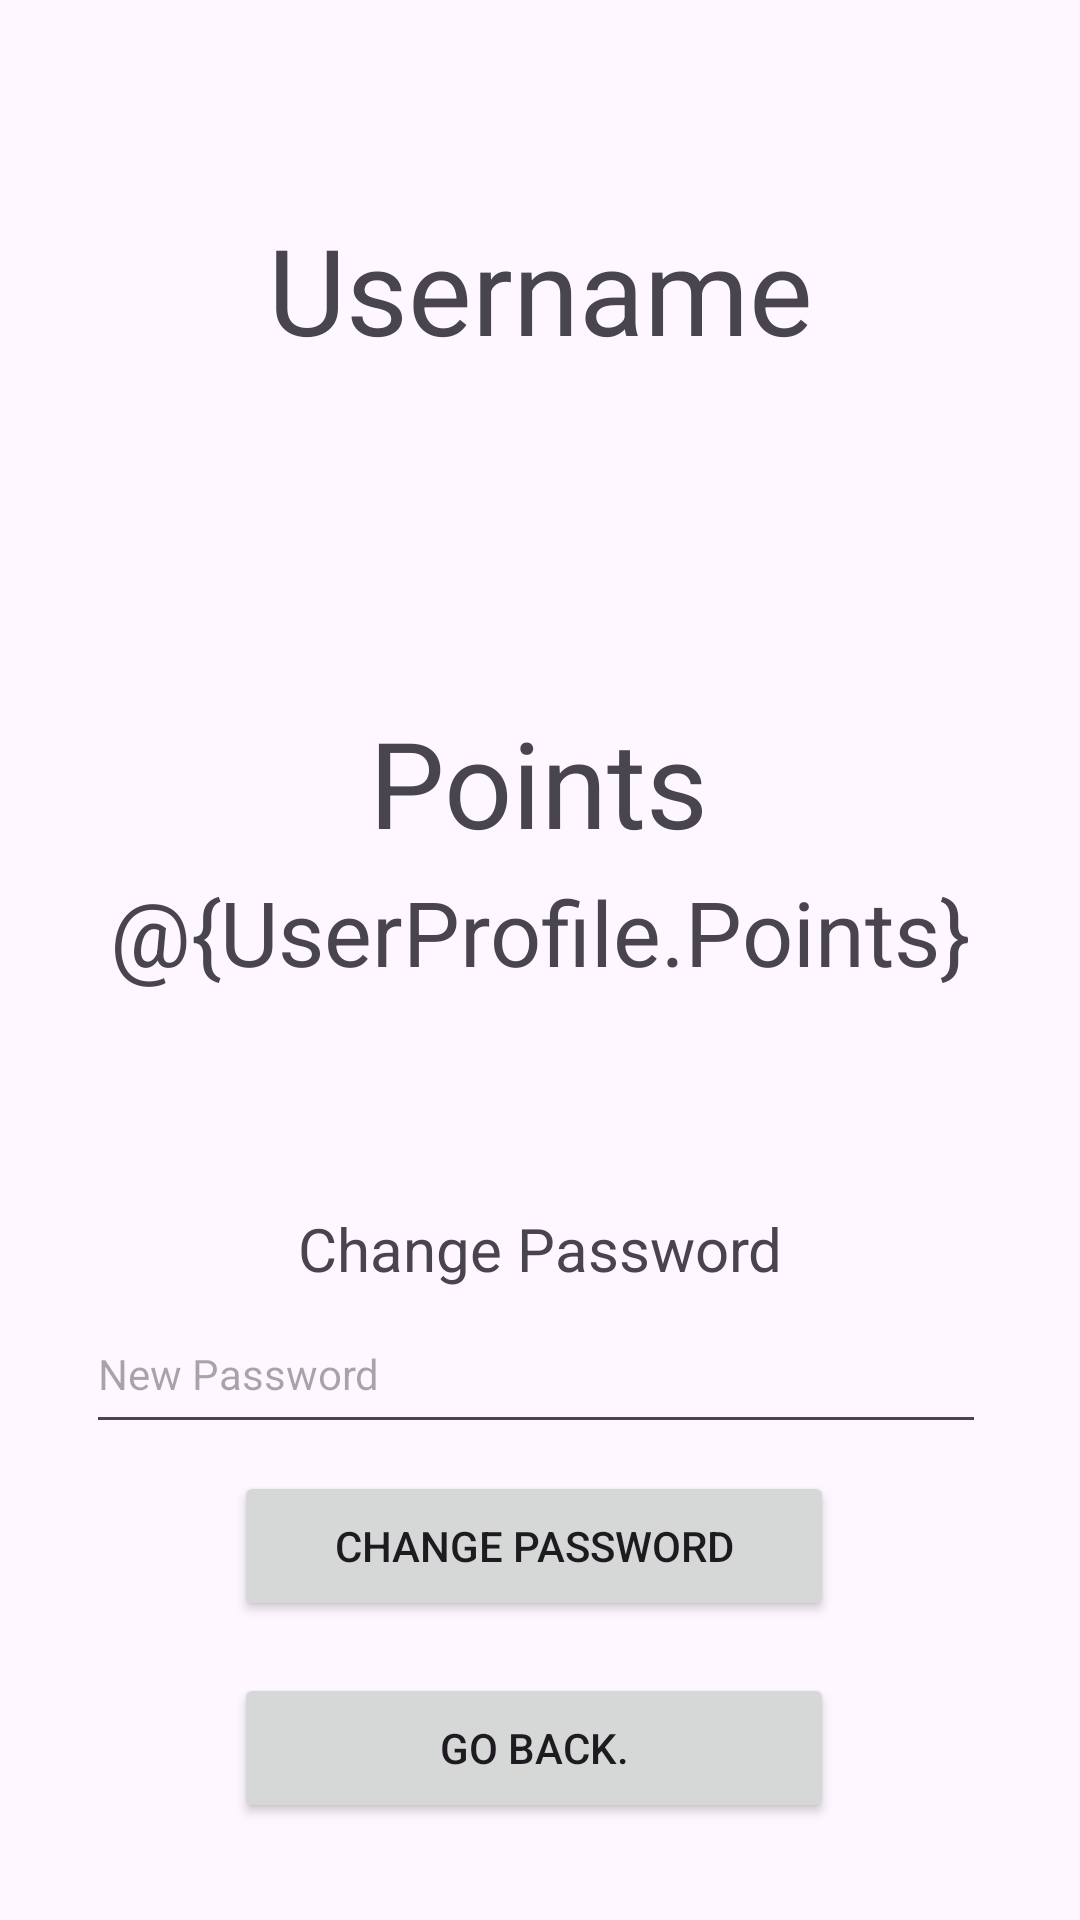

The Android layout XML behind this screen, and the referenced resources:
<!-- AndroidManifest.xml: application theme Theme.PMD -->
<!-- res/layout/profile.xml -->
<?xml version="1.0" encoding="utf-8"?>
<androidx.constraintlayout.widget.ConstraintLayout xmlns:android="http://schemas.android.com/apk/res/android"
    xmlns:app="http://schemas.android.com/apk/res-auto"
    xmlns:tools="http://schemas.android.com/tools"
    android:id="@+id/main"
    android:layout_width="match_parent"
    android:layout_height="match_parent"
    tools:context=".activities.ProfilePage">

    <TextView
        android:layout_width="wrap_content"
        android:layout_height="wrap_content"
        android:text="Username"
        android:textSize="40dp"
        app:layout_constraintBottom_toBottomOf="parent"
        app:layout_constraintEnd_toEndOf="parent"
        app:layout_constraintStart_toStartOf="parent"
        app:layout_constraintTop_toTopOf="parent"
        app:layout_constraintVertical_bias="0.119" />

    <TextView
        android:id="@+id/txtUsername"
        android:layout_width="wrap_content"
        android:layout_height="wrap_content"
        android:textSize="30dp"
        app:layout_constraintBottom_toBottomOf="parent"
        app:layout_constraintEnd_toEndOf="parent"
        app:layout_constraintHorizontal_bias="0.498"
        app:layout_constraintStart_toStartOf="parent"
        app:layout_constraintTop_toTopOf="parent"
        app:layout_constraintVertical_bias="0.208" />

    <TextView
        android:layout_width="wrap_content"
        android:layout_height="wrap_content"
        android:text="Points"
        android:textSize="40dp"
        app:layout_constraintBottom_toBottomOf="parent"
        app:layout_constraintEnd_toEndOf="parent"
        app:layout_constraintHorizontal_bias="0.498"
        app:layout_constraintStart_toStartOf="parent"
        app:layout_constraintTop_toTopOf="parent"
        app:layout_constraintVertical_bias="0.399" />

    <TextView
        android:id="@+id/txtPoints"
        android:layout_width="wrap_content"
        android:layout_height="wrap_content"
        android:text="@{UserProfile.Points}"
        android:textSize="30dp"
        app:layout_constraintBottom_toBottomOf="parent"
        app:layout_constraintEnd_toEndOf="parent"
        app:layout_constraintHorizontal_bias="0.498"
        app:layout_constraintStart_toStartOf="parent"
        app:layout_constraintTop_toTopOf="parent"
        app:layout_constraintVertical_bias="0.484" />

    <TextView
        android:id="@+id/txtChangePassword"
        android:layout_width="wrap_content"
        android:layout_height="wrap_content"
        android:text="Change Password"
        android:textSize="20dp"
        app:layout_constraintBottom_toBottomOf="parent"
        app:layout_constraintEnd_toEndOf="parent"
        app:layout_constraintStart_toStartOf="parent"
        app:layout_constraintTop_toTopOf="parent"
        app:layout_constraintVertical_bias="0.657" />

    <EditText
        android:id="@+id/inputPassword"
        android:layout_width="300dp"
        android:layout_height="50dp"
        android:hint="New Password"
        android:textSize="14dp"
        android:inputType="textPassword"
        app:layout_constraintBottom_toBottomOf="parent"
        app:layout_constraintEnd_toEndOf="parent"
        app:layout_constraintHorizontal_bias="0.477"
        app:layout_constraintStart_toStartOf="parent"
        app:layout_constraintTop_toTopOf="parent"
        app:layout_constraintVertical_bias="0.731"
        tools:ignore="TextSizeCheck" />

    <Button
        android:id="@+id/btnChangePassword"
        android:layout_width="200dp"
        android:layout_height="50dp"
        android:text="Change Password"
        android:onClick="Click_On_Change_Password"
        app:layout_constraintBottom_toBottomOf="parent"
        app:layout_constraintEnd_toEndOf="parent"
        app:layout_constraintHorizontal_bias="0.488"
        app:layout_constraintStart_toStartOf="parent"
        app:layout_constraintTop_toTopOf="parent"
        app:layout_constraintVertical_bias="0.831" />

    <Button
        android:id="@+id/btnGoBack"
        android:layout_width="200dp"
        android:layout_height="50dp"
        android:text="Go Back."
        android:onClick="Click_On_Go_Back"
        app:layout_constraintBottom_toBottomOf="parent"
        app:layout_constraintEnd_toEndOf="parent"
        app:layout_constraintHorizontal_bias="0.488"
        app:layout_constraintStart_toStartOf="parent"
        app:layout_constraintTop_toTopOf="parent"
        app:layout_constraintVertical_bias="0.945" />


</androidx.constraintlayout.widget.ConstraintLayout>
<!-- resources referenced by this layout -->
<resources>
  <style name="Theme.PMD" parent="Base.Theme.PMD" />
  <style name="Base.Theme.PMD" parent="Theme.Material3.DayNight.NoActionBar">
          
          
      </style>
</resources>
